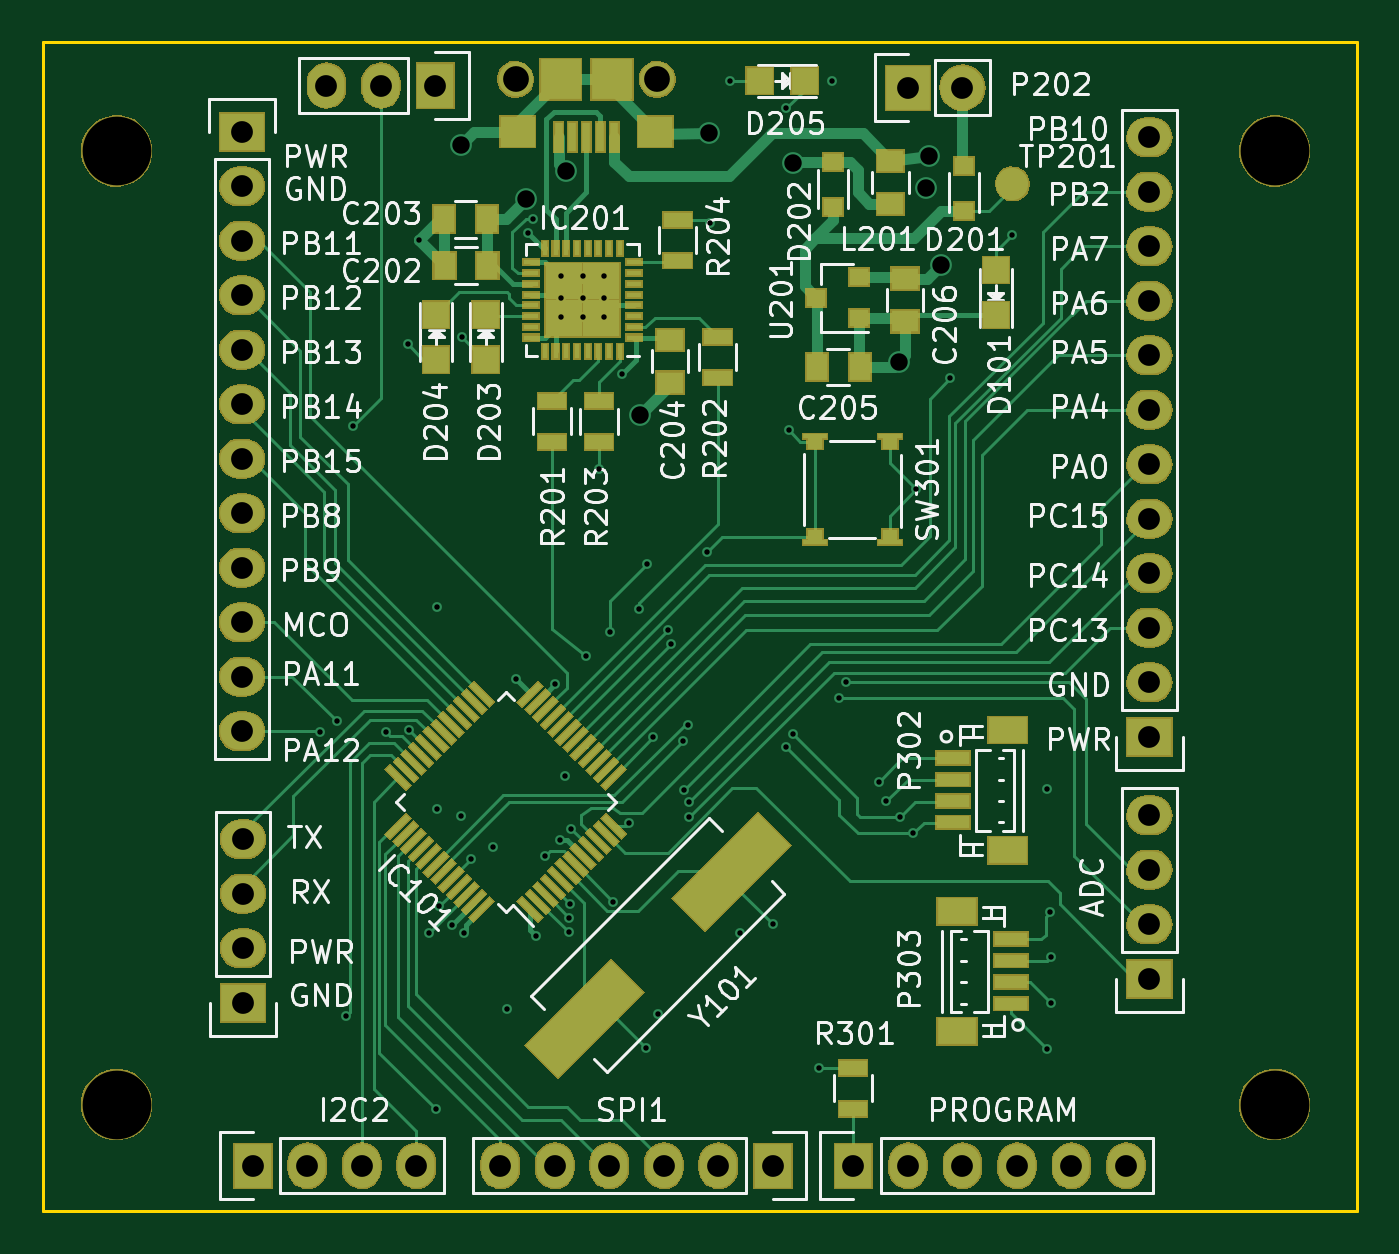
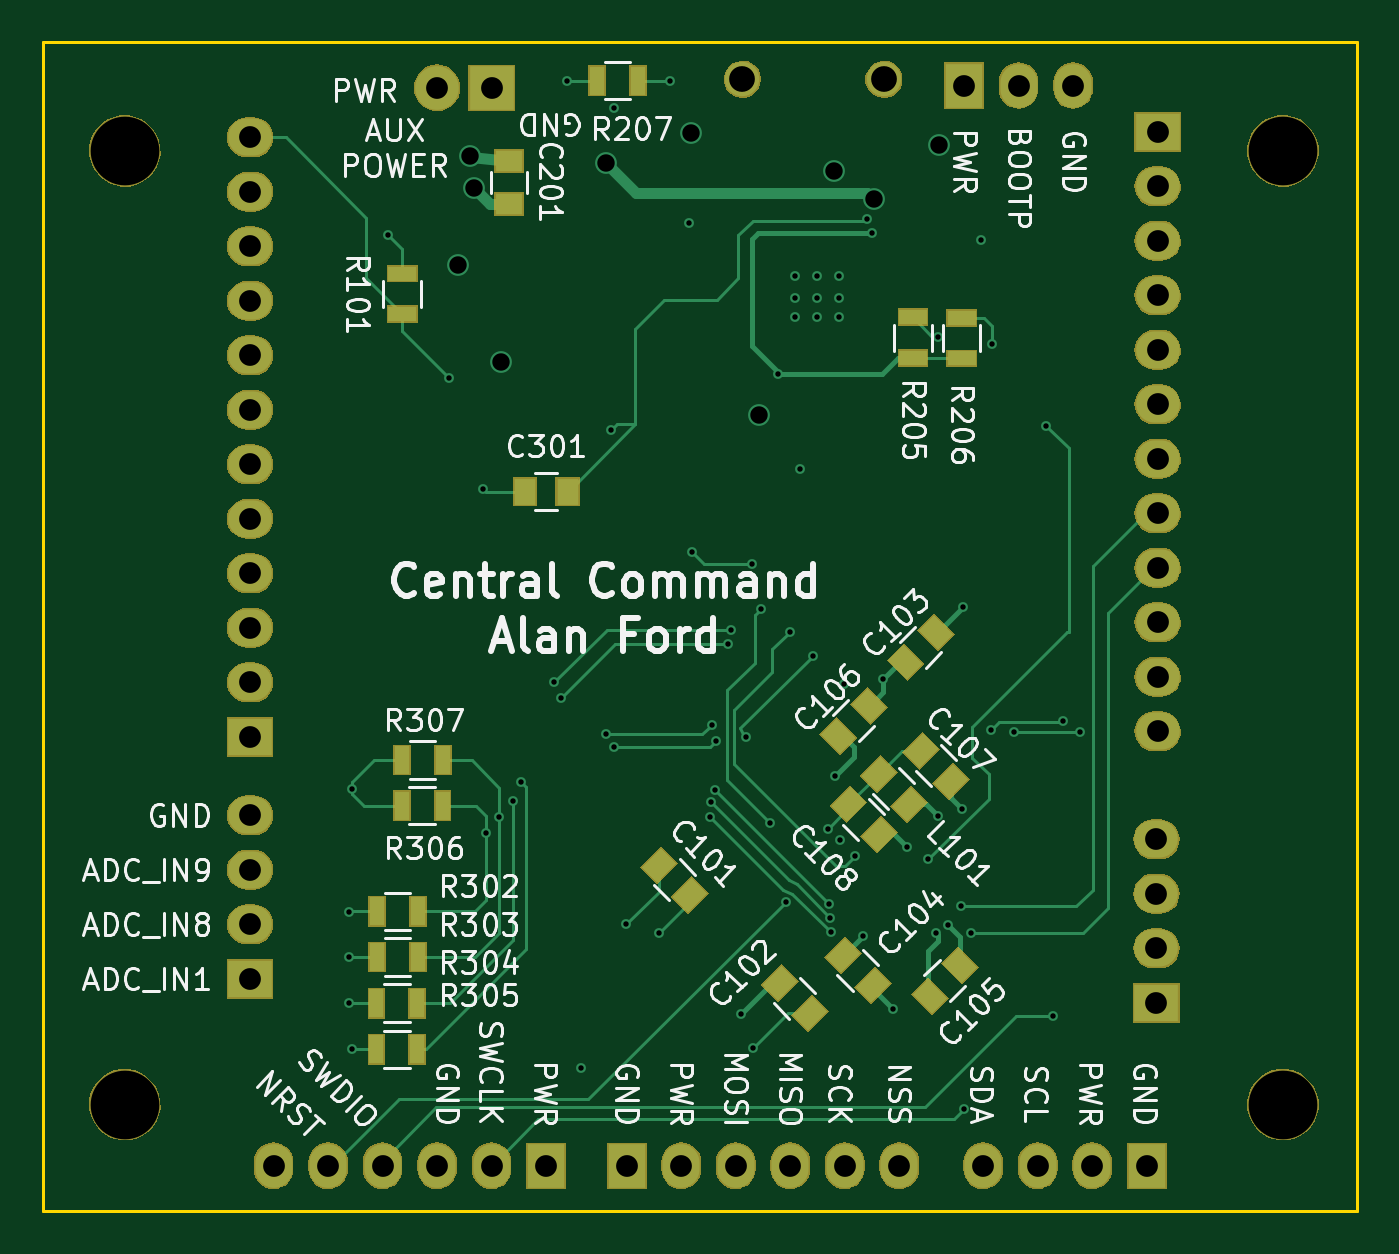
Circuit board: 10 layer files. Board 61.2 x 54.5 mm.
- bottom_copper: CentralCommand-B.Cu.gbl (18211 bytes)
- bottom_mask: CentralCommand-B.Mask.gbs (70852 bytes)
- paste: CentralCommand-B.Paste.gbp (3996 bytes)
- bottom_silk: CentralCommand-B.SilkS.gbo (72542 bytes)
- outline: CentralCommand-Edge.Cuts.gm1 (512 bytes)
- top_copper: CentralCommand-F.Cu.gtl (37926 bytes)
- top_mask: CentralCommand-F.Mask.gts (89990 bytes)
- paste: CentralCommand-F.Paste.gtp (11564 bytes)
- top_silk: CentralCommand-F.SilkS.gto (92311 bytes)
- drill: CentralCommand.drl (2843 bytes)

=== bottom_copper: CentralCommand-B.Cu.gbl (18211 bytes, source omitted) ===
=== bottom_mask: CentralCommand-B.Mask.gbs (70852 bytes, source omitted) ===
=== paste: CentralCommand-B.Paste.gbp ===
G04 #@! TF.FileFunction,Paste,Bot*
%FSLAX46Y46*%
G04 Gerber Fmt 4.6, Leading zero omitted, Abs format (unit mm)*
G04 Created by KiCad (PCBNEW 4.0.5) date Tuesday, June 20, 2017 'PMt' 07:53:22 PM*
%MOMM*%
%LPD*%
G01*
G04 APERTURE LIST*
%ADD10C,0.100000*%
%ADD11R,1.250000X1.000000*%
%ADD12R,1.000000X1.250000*%
%ADD13R,1.300000X0.700000*%
%ADD14R,0.700000X1.300000*%
G04 APERTURE END LIST*
D10*
G36*
X131215359Y-103592438D02*
X132099242Y-104476321D01*
X131392135Y-105183428D01*
X130508252Y-104299545D01*
X131215359Y-103592438D01*
X131215359Y-103592438D01*
G37*
G36*
X129801145Y-105006652D02*
X130685028Y-105890535D01*
X129977921Y-106597642D01*
X129094038Y-105713759D01*
X129801145Y-105006652D01*
X129801145Y-105006652D01*
G37*
G36*
X124369601Y-112104362D02*
X123485718Y-111220479D01*
X124192825Y-110513372D01*
X125076708Y-111397255D01*
X124369601Y-112104362D01*
X124369601Y-112104362D01*
G37*
G36*
X125783815Y-110690148D02*
X124899932Y-109806265D01*
X125607039Y-109099158D01*
X126490922Y-109983041D01*
X125783815Y-110690148D01*
X125783815Y-110690148D01*
G37*
G36*
X120618442Y-94862879D02*
X119734559Y-95746762D01*
X119027452Y-95039655D01*
X119911335Y-94155772D01*
X120618442Y-94862879D01*
X120618442Y-94862879D01*
G37*
G36*
X119204228Y-93448665D02*
X118320345Y-94332548D01*
X117613238Y-93625441D01*
X118497121Y-92741558D01*
X119204228Y-93448665D01*
X119204228Y-93448665D01*
G37*
G36*
X122660639Y-107798678D02*
X123544522Y-108682561D01*
X122837415Y-109389668D01*
X121953532Y-108505785D01*
X122660639Y-107798678D01*
X122660639Y-107798678D01*
G37*
G36*
X121246425Y-109212892D02*
X122130308Y-110096775D01*
X121423201Y-110803882D01*
X120539318Y-109919999D01*
X121246425Y-109212892D01*
X121246425Y-109212892D01*
G37*
G36*
X119490682Y-110407679D02*
X118606799Y-111291562D01*
X117899692Y-110584455D01*
X118783575Y-109700572D01*
X119490682Y-110407679D01*
X119490682Y-110407679D01*
G37*
G36*
X118076468Y-108993465D02*
X117192585Y-109877348D01*
X116485478Y-109170241D01*
X117369361Y-108286358D01*
X118076468Y-108993465D01*
X118076468Y-108993465D01*
G37*
G36*
X120742518Y-97059521D02*
X121626401Y-96175638D01*
X122333508Y-96882745D01*
X121449625Y-97766628D01*
X120742518Y-97059521D01*
X120742518Y-97059521D01*
G37*
G36*
X122156732Y-98473735D02*
X123040615Y-97589852D01*
X123747722Y-98296959D01*
X122863839Y-99180842D01*
X122156732Y-98473735D01*
X122156732Y-98473735D01*
G37*
G36*
X122396479Y-100767958D02*
X123280362Y-101651841D01*
X122573255Y-102358948D01*
X121689372Y-101475065D01*
X122396479Y-100767958D01*
X122396479Y-100767958D01*
G37*
G36*
X120982265Y-102182172D02*
X121866148Y-103066055D01*
X121159041Y-103773162D01*
X120275158Y-102889279D01*
X120982265Y-102182172D01*
X120982265Y-102182172D01*
G37*
D11*
X138303000Y-71603360D03*
X138303000Y-73603360D03*
D12*
X137575800Y-86995000D03*
X135575800Y-86995000D03*
D10*
G36*
X120994399Y-99345558D02*
X121878282Y-100229441D01*
X121171175Y-100936548D01*
X120287292Y-100052665D01*
X120994399Y-99345558D01*
X120994399Y-99345558D01*
G37*
G36*
X119580185Y-100759772D02*
X120464068Y-101643655D01*
X119756961Y-102350762D01*
X118873078Y-101466879D01*
X119580185Y-100759772D01*
X119580185Y-100759772D01*
G37*
D13*
X119476520Y-78877120D03*
X119476520Y-80777120D03*
X117210840Y-78892360D03*
X117210840Y-80792360D03*
D14*
X132298400Y-67843400D03*
X134198400Y-67843400D03*
X142549840Y-106563160D03*
X144449840Y-106563160D03*
X142549840Y-108686600D03*
X144449840Y-108686600D03*
X142580320Y-110840520D03*
X144480320Y-110840520D03*
X142580320Y-112989360D03*
X144480320Y-112989360D03*
X143301760Y-101635560D03*
X141401760Y-101635560D03*
X143286520Y-99512120D03*
X141386520Y-99512120D03*
D10*
G36*
X119023359Y-98268598D02*
X119907242Y-99152481D01*
X119200135Y-99859588D01*
X118316252Y-98975705D01*
X119023359Y-98268598D01*
X119023359Y-98268598D01*
G37*
G36*
X117609145Y-99682812D02*
X118493028Y-100566695D01*
X117785921Y-101273802D01*
X116902038Y-100389919D01*
X117609145Y-99682812D01*
X117609145Y-99682812D01*
G37*
D13*
X143281400Y-78737500D03*
X143281400Y-76837500D03*
M02*

=== bottom_silk: CentralCommand-B.SilkS.gbo (72542 bytes, source omitted) ===
=== outline: CentralCommand-Edge.Cuts.gm1 ===
G04 #@! TF.FileFunction,Profile,NP*
%FSLAX46Y46*%
G04 Gerber Fmt 4.6, Leading zero omitted, Abs format (unit mm)*
G04 Created by KiCad (PCBNEW 4.0.5) date Tuesday, June 20, 2017 'PMt' 07:53:22 PM*
%MOMM*%
%LPD*%
G01*
G04 APERTURE LIST*
%ADD10C,0.100000*%
%ADD11C,0.150000*%
G04 APERTURE END LIST*
D10*
D11*
X160020000Y-66040000D02*
X98806000Y-66040000D01*
X160020000Y-120523000D02*
X160020000Y-66040000D01*
X98806000Y-120523000D02*
X160020000Y-120523000D01*
X98806000Y-66040000D02*
X98806000Y-120523000D01*
M02*

=== top_copper: CentralCommand-F.Cu.gtl (37926 bytes, source omitted) ===
=== top_mask: CentralCommand-F.Mask.gts (89990 bytes, source omitted) ===
=== paste: CentralCommand-F.Paste.gtp (11564 bytes, source omitted) ===
=== top_silk: CentralCommand-F.SilkS.gto (92311 bytes, source omitted) ===
=== drill: CentralCommand.drl ===
M48
;DRILL file {KiCad 4.0.5} date Tuesday, June 20, 2017 'PMt' 07:53:26 PM
;FORMAT={-:-/ absolute / metric / decimal}
FMAT,2
METRIC,TZ
T1C0.254
T2C0.813
T3C1.016
T4C1.200
T5C3.200
%
G90
G05
M71
T1
X111.709Y-98.196
X112.484Y-97.701
X112.928Y-111.442
X113.259Y-83.922
X114.783Y-98.184
X115.799Y-80.112
X115.849Y-98.095
X116.327Y-75.27
X116.789Y-107.569
X117.119Y-115.786
X117.165Y-92.375
X117.17Y-101.798
X117.259Y-106.324
X117.861Y-107.193
X118.303Y-102.118
X118.313Y-79.807
X118.425Y-107.589
X118.755Y-104.125
X119.771Y-103.581
X120.406Y-111.11
X120.853Y-95.745
X121.387Y-74.955
X121.641Y-74.27
X121.788Y-107.706
X122.189Y-103.993
X122.682Y-95.961
X122.89Y-103.251
X122.936Y-76.962
X122.936Y-77.978
X122.936Y-78.867
X123.134Y-100.244
X123.311Y-107.537
X123.33Y-106.87
X123.38Y-106.21
X123.429Y-102.702
X123.952Y-76.962
X123.952Y-77.978
X123.952Y-78.867
X124.13Y-94.64
X124.739Y-85.923
X124.968Y-76.962
X124.968Y-77.978
X124.968Y-78.867
X125.227Y-93.543
X125.374Y-106.108
X125.781Y-81.509
X126.121Y-102.428
X126.568Y-92.481
X126.919Y-112.939
X126.959Y-90.358
X127.254Y-98.45
X127.488Y-111.333
X127.94Y-93.431
X128.077Y-94.082
X128.636Y-98.603
X128.689Y-100.901
X128.864Y-97.871
X128.905Y-101.473
X128.93Y-102.184
X129.753Y-89.799
X129.906Y-74.473
X130.81Y-67.843
X131.308Y-107.554
X132.832Y-107.168
X133.421Y-98.903
X133.426Y-69.139
X133.553Y-84.125
X133.772Y-98.298
X134.95Y-113.858
X135.585Y-67.869
X135.9Y-96.617
X136.21Y-95.89
X137.744Y-100.528
X138.11Y-101.422
X138.75Y-102.179
X139.365Y-102.931
X139.497Y-86.893
X141.084Y-81.724
X143.942Y-75.044
X145.613Y-112.989
X145.618Y-100.868
X145.74Y-106.589
X145.776Y-108.692
X145.776Y-110.846
T2
X118.262Y-70.866
X121.315Y-73.37
X123.17Y-72.07
X126.644Y-83.414
X129.845Y-70.307
X133.772Y-71.689
X138.684Y-80.955
X139.954Y-72.847
X140.106Y-71.374
X140.665Y-76.454
T3
X108.077Y-70.231
X108.077Y-72.771
X108.077Y-75.311
X108.077Y-77.851
X108.077Y-80.391
X108.077Y-82.931
X108.077Y-85.471
X108.077Y-88.011
X108.077Y-90.551
X108.077Y-93.091
X108.077Y-95.631
X108.077Y-98.171
X108.128Y-103.2
X108.128Y-105.74
X108.128Y-108.28
X108.128Y-110.82
X108.585Y-118.415
X111.125Y-118.415
X112.014Y-68.072
X113.665Y-118.415
X114.554Y-68.072
X116.205Y-118.415
X117.094Y-68.072
X120.117Y-118.415
X122.657Y-118.415
X125.197Y-118.415
X127.737Y-118.415
X130.277Y-118.415
X132.817Y-118.415
X136.576Y-118.415
X139.116Y-68.174
X139.116Y-118.415
X141.656Y-68.174
X141.656Y-118.415
X144.196Y-118.415
X146.736Y-118.415
X149.276Y-118.415
X150.368Y-70.485
X150.368Y-73.025
X150.368Y-75.565
X150.368Y-78.105
X150.368Y-80.645
X150.368Y-83.185
X150.368Y-85.725
X150.368Y-88.265
X150.368Y-90.805
X150.368Y-93.345
X150.368Y-95.885
X150.368Y-98.425
X150.368Y-102.083
X150.368Y-104.623
X150.368Y-107.163
X150.368Y-109.703
T4
X120.83Y-67.782
X127.43Y-67.782
T5
X102.235Y-71.12
X102.235Y-115.57
X156.21Y-71.12
X156.21Y-115.57
T0
M30
